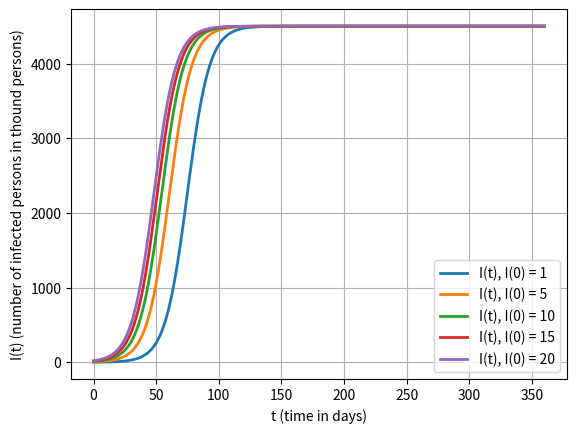

Python code for this plot:
# Program      : Euler's method
# Author       : MOOC team Mathematical Modelling Basics
# Created      : April, 2017

import numpy as np
import matplotlib.pyplot as plt
from math import pi

print("Solution for dI/dt = kI(N-I)")	# in Python 2.7: use no brackets

# Plot the results

fig = plt.figure()                      # create figure

# Initializations

#Dt = 0.25 #0.5	#1.	#0.1	                # timestep Delta t
N = 4500
k = 25*1e-6 #29*1e-6 #25*1e-6
#for k in np.linspace(0.249,0.25,100):	
#	for Dt in [0.1/16]: #[0.1, 0.1/2, 0.1/4, 0.1/8, 0.1/16]: #[1/pi,1/4.,1/8.]: #1,1/2.,

Dt = 1/512. #1/2.
imax = 67 #78
#while Dt > 1./2**10:
for I_init in [1] + list(range(5, 25, 5)):
	#I_init = 10                              # initial population 
	t_init = 0                              # initial time
	t_end = 360 #250 #360 #110 #25 #60                # stopping time
	n_steps = int(round((t_end-t_init)/Dt)) # total number of timesteps

	t_arr = np.zeros(n_steps + 1)           # create an array of zeros for t
	I_arr = np.zeros(n_steps + 1)           # create an array of zeros for P
	t_arr[0] = t_init                       # add the initial P to the array
	I_arr[0] = I_init                       # add the initial t to the array

	# Euler's method
	for i in range (1, n_steps + 1):
		I = I_arr[i-1]
		t = t_arr[i-1]
		dIdt = k*I*(N-I)          # calculate the derivative 
		#print t, dXdt
		I_arr[i] = I + Dt*dIdt              # calculate P on the next time step
		t_arr[i] = t + Dt                   # adding the new t-value to the list

	#print Dt, k, I_arr[20/Dt]
	#print Dt, X_arr[int(1.5/Dt)]
	#if Dt < 1:
		#diff_arr = [abs(I_arr[2*i] - p_arr[i]) for i in range(p_arr.shape[0])]
		#imax = np.argmax(diff_arr)
		#print(imax, diff_arr[imax]) #np.amax(diff_arr))
	#	print Dt, p_arr[imax], I_arr[2*imax], abs(p_arr[imax]-I_arr[2*imax])
	#	imax *= 2
		
	#plt.plot(t_arr, I_arr, linewidth = 2, label='I(t), Dt = ' + str(Dt))   # plot population vs. time
	plt.plot(t_arr, I_arr, linewidth = 2, label='I(t), I(0) = ' + str(I_init))   # plot population vs. time
	#Dt /= 2.
	#p_arr = I_arr
	indices = np.where(abs(I_arr-4500)<1e-6)
	print(t_arr[indices[0][0]])

	
#print(max(I_arr))
indices = np.where(abs(I_arr-4500)<1e-6)
#print(indices[0][0])
print(t_arr[indices[0][0]])

#plt.axvline(x=67, color='brown', label = 't = 67')
plt.xlabel('t (time in days)')
plt.ylabel('I(t) (number of infected persons in thound persons)')
plt.grid(True)                          # show grid 
plt.legend()
plt.show()

'''
#plt.axvline(x=1.5, color='brown', label = 't = 1.5')

plt.title(r'dI/dt = \beta I(1000-I), I(0)=1', fontsize = 15)  
plt.xlabel('t (in days)', fontsize = 10)
plt.ylabel('P(t) (in persons)', fontsize = 10)
plt.legend()

plt.xticks(fontsize = 15)
plt.yticks(fontsize = 15)
plt.grid(True)                          # show grid 
plt.axis([0, 100, 0, 500])               # define the axes
plt.show()                              # show the plot
# save the figure as .jpg
fig.savefig('epidemic.jpg', dpi=fig.dpi, bbox_inches = "tight")
'''
